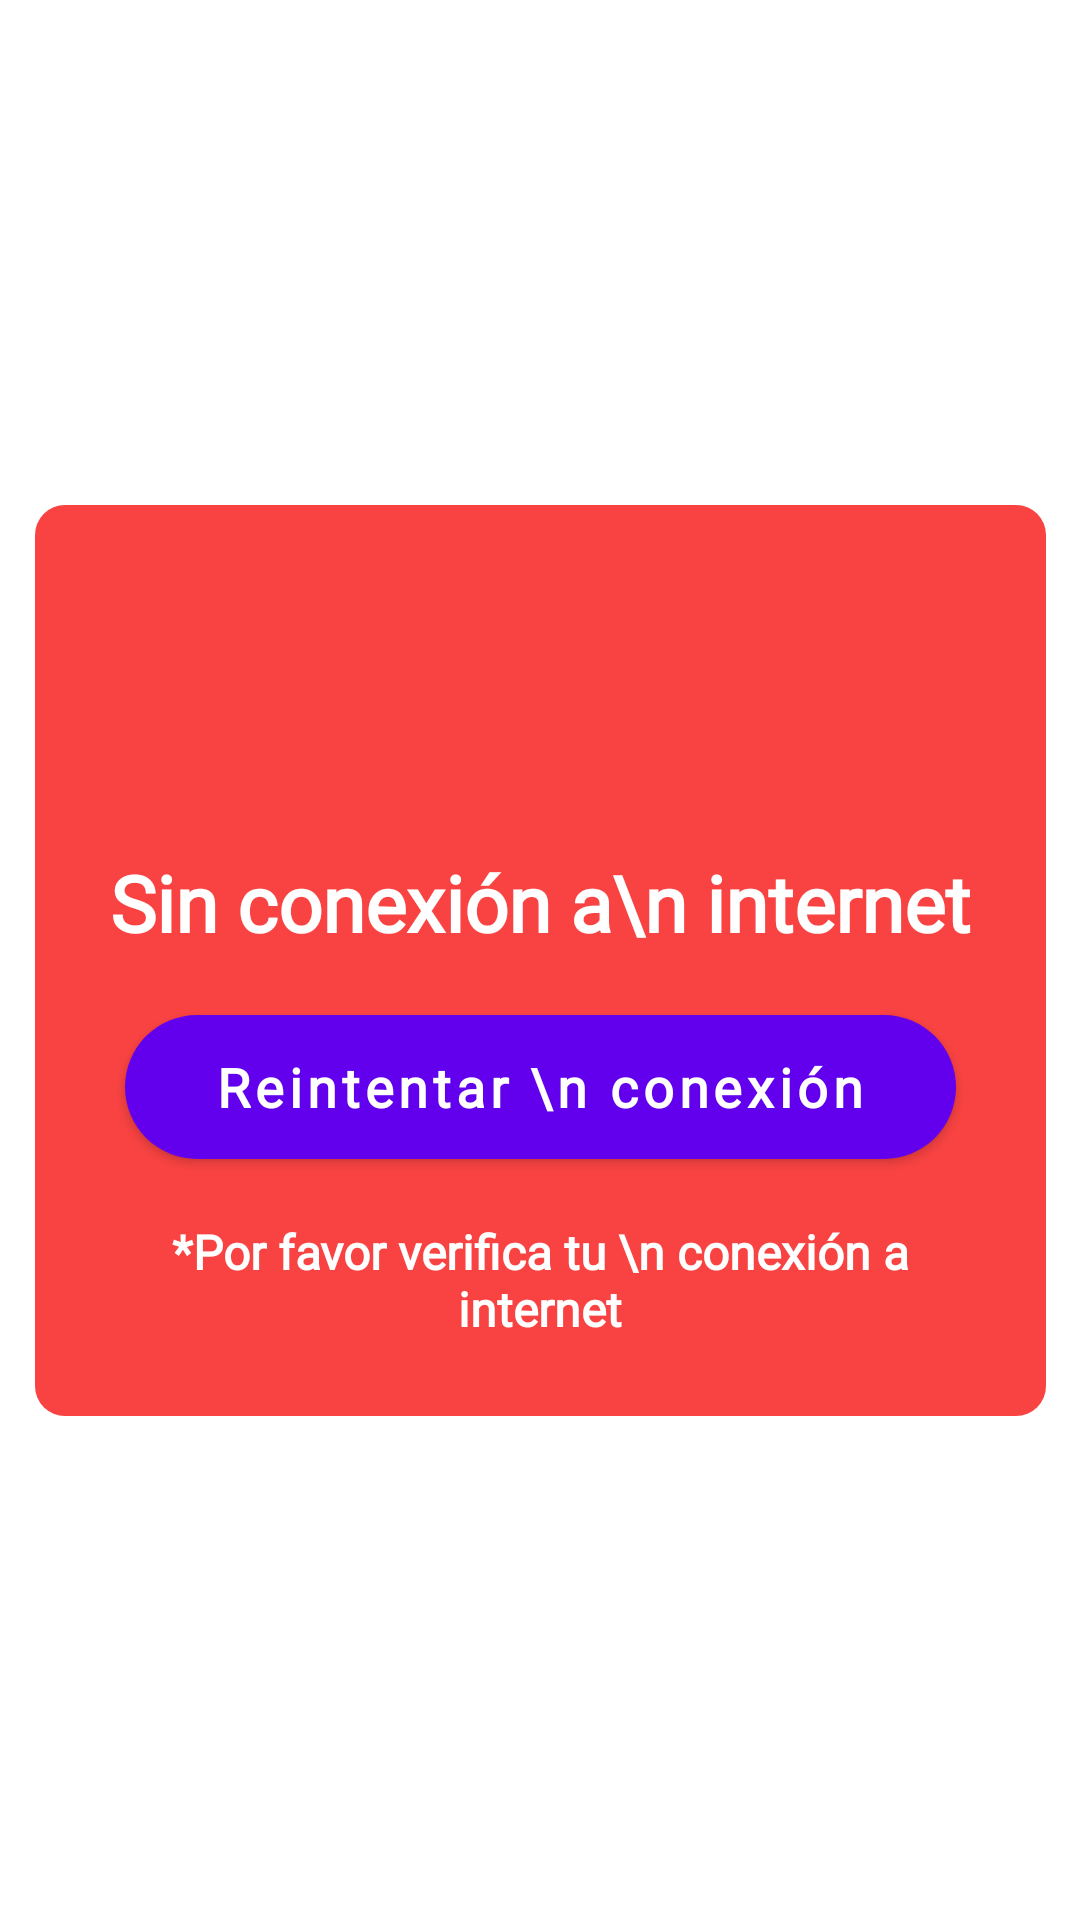

Reconstruct the res/layout file that produces this screen, plus the resources it refers to.
<!-- AndroidManifest.xml: application theme Theme.Dinoapp -->
<!-- res/layout/error_conexion.xml -->
<?xml version="1.0" encoding="utf-8"?>
<androidx.constraintlayout.widget.ConstraintLayout xmlns:android="http://schemas.android.com/apk/res/android"
    android:layout_width="wrap_content"
    android:layout_height="wrap_content"
    xmlns:app="http://schemas.android.com/apk/res-auto">

    <LinearLayout
        android:id="@+id/dd"
        android:layout_width="wrap_content"
        android:layout_height="wrap_content"
        android:background="@drawable/bg_alert2"
        android:padding="10dp"
        app:layout_constraintStart_toStartOf="parent"
        app:layout_constraintEnd_toEndOf="parent"
        app:layout_constraintTop_toTopOf="parent"
        app:layout_constraintBottom_toBottomOf="parent"
        >
        <LinearLayout
            android:id="@+id/ll"
            android:layout_width="wrap_content"
            android:layout_height="wrap_content"
            android:layout_marginTop="0dp"
            android:layout_marginBottom="0dp"
            android:orientation="vertical"
            android:background="@drawable/bg_alert"
            android:padding="25dp"
            >
            <ImageView
                android:layout_width="80dp"
                android:layout_height="80dp"
                android:background="@drawable/icon_dialog"
                android:src="@drawable/icon_wifi"
                android:padding="5dp"
                android:layout_gravity="center"
                app:layout_constraintBottom_toTopOf="@+id/ll"
                app:layout_constraintTop_toTopOf="@id/ll"
                app:layout_constraintStart_toStartOf="@+id/ll"
                app:layout_constraintEnd_toEndOf="@id/ll"

                />
            <TextView
                android:layout_width="wrap_content"
                android:layout_height="wrap_content"
                android:layout_marginTop="10dp"
                android:layout_gravity="center_horizontal"
                android:text="Sin conexión a\n internet"
                android:textAlignment="center"
                android:textColor="#fff"
                android:textSize="26dp"
                android:textStyle="bold"
                android:fontFamily="@font/poppins_regular"
                />

            <Button
                android:id="@+id/dialog_button"
                android:layout_width="wrap_content"
                android:layout_height="match_parent"
                android:layout_gravity="center"
                android:layout_marginTop="20dp"
                android:background="@drawable/btn"
                android:fontFamily="@font/poppins_medium"
                android:lineHeight="20dp"
                android:paddingHorizontal="30dp"
                android:paddingVertical="5dp"
                android:shadowRadius="20"
                android:text="Reintentar \n conexión"
                android:textAllCaps="false"
                android:textColor="#fff"
                android:textSize="18dp"
                android:textStyle="bold" />

            <TextView
                android:layout_width="match_parent"
                android:layout_height="wrap_content"
                android:layout_marginTop="20dp"
                android:layout_gravity="center_horizontal"
                android:text="*Por favor verifica tu \n conexión a internet"
                android:textAlignment="center"
                android:textColor="#fff"
                android:textSize="16dp"
                android:fontFamily="@font/poppins_regular"
                android:textStyle="bold"
                />

        </LinearLayout>
    </LinearLayout>



</androidx.constraintlayout.widget.ConstraintLayout>
<!-- resources referenced by this layout -->
<resources>
  <!-- drawable bg_alert (drawable) -->
  <?xml version="1.0" encoding="utf-8"?>
  <shape xmlns:android="http://schemas.android.com/apk/res/android"
      android:shape="rectangle">
  
      <solid android:color="#f94342" />
      <corners android:radius="10dp" />
  
  </shape>
  <!-- drawable btn (drawable) -->
  <?xml version="1.0" encoding="utf-8"?>
  <shape xmlns:android="http://schemas.android.com/apk/res/android" >
      <corners android:radius="50dp"/>
      <solid android:color="@color/green" />
  </shape>
  <!-- drawable icon_dialog (drawable) -->
  <?xml version="1.0" encoding="utf-8"?>
  <shape xmlns:android="http://schemas.android.com/apk/res/android"
      android:shape="rectangle">
  
      <solid android:color="#f94342" />
  
  </shape>
  <style name="Theme.Dinoapp" parent="Theme.MaterialComponents.Light.NoActionBar">
          
          <item name="colorPrimary">@color/purple_500</item>
          <item name="colorPrimaryVariant">@color/purple_700</item>
          <item name="colorOnPrimary">@color/white</item>
          
          <item name="colorSecondary">@color/teal_200</item>
          <item name="colorSecondaryVariant">@color/teal_700</item>
          <item name="colorOnSecondary">@color/black</item>
          
          <item name="android:statusBarColor">?attr/colorPrimaryVariant</item>
          
      </style>
  <color name="green">#45c62c</color>
  <color name="purple_500">#FF6200EE</color>
  <color name="purple_700">#FF3700B3</color>
  <color name="white">#FFFFFFFF</color>
  <color name="teal_200">#FF03DAC5</color>
  <color name="teal_700">#FF018786</color>
  <color name="black">#FF000000</color>
</resources>
